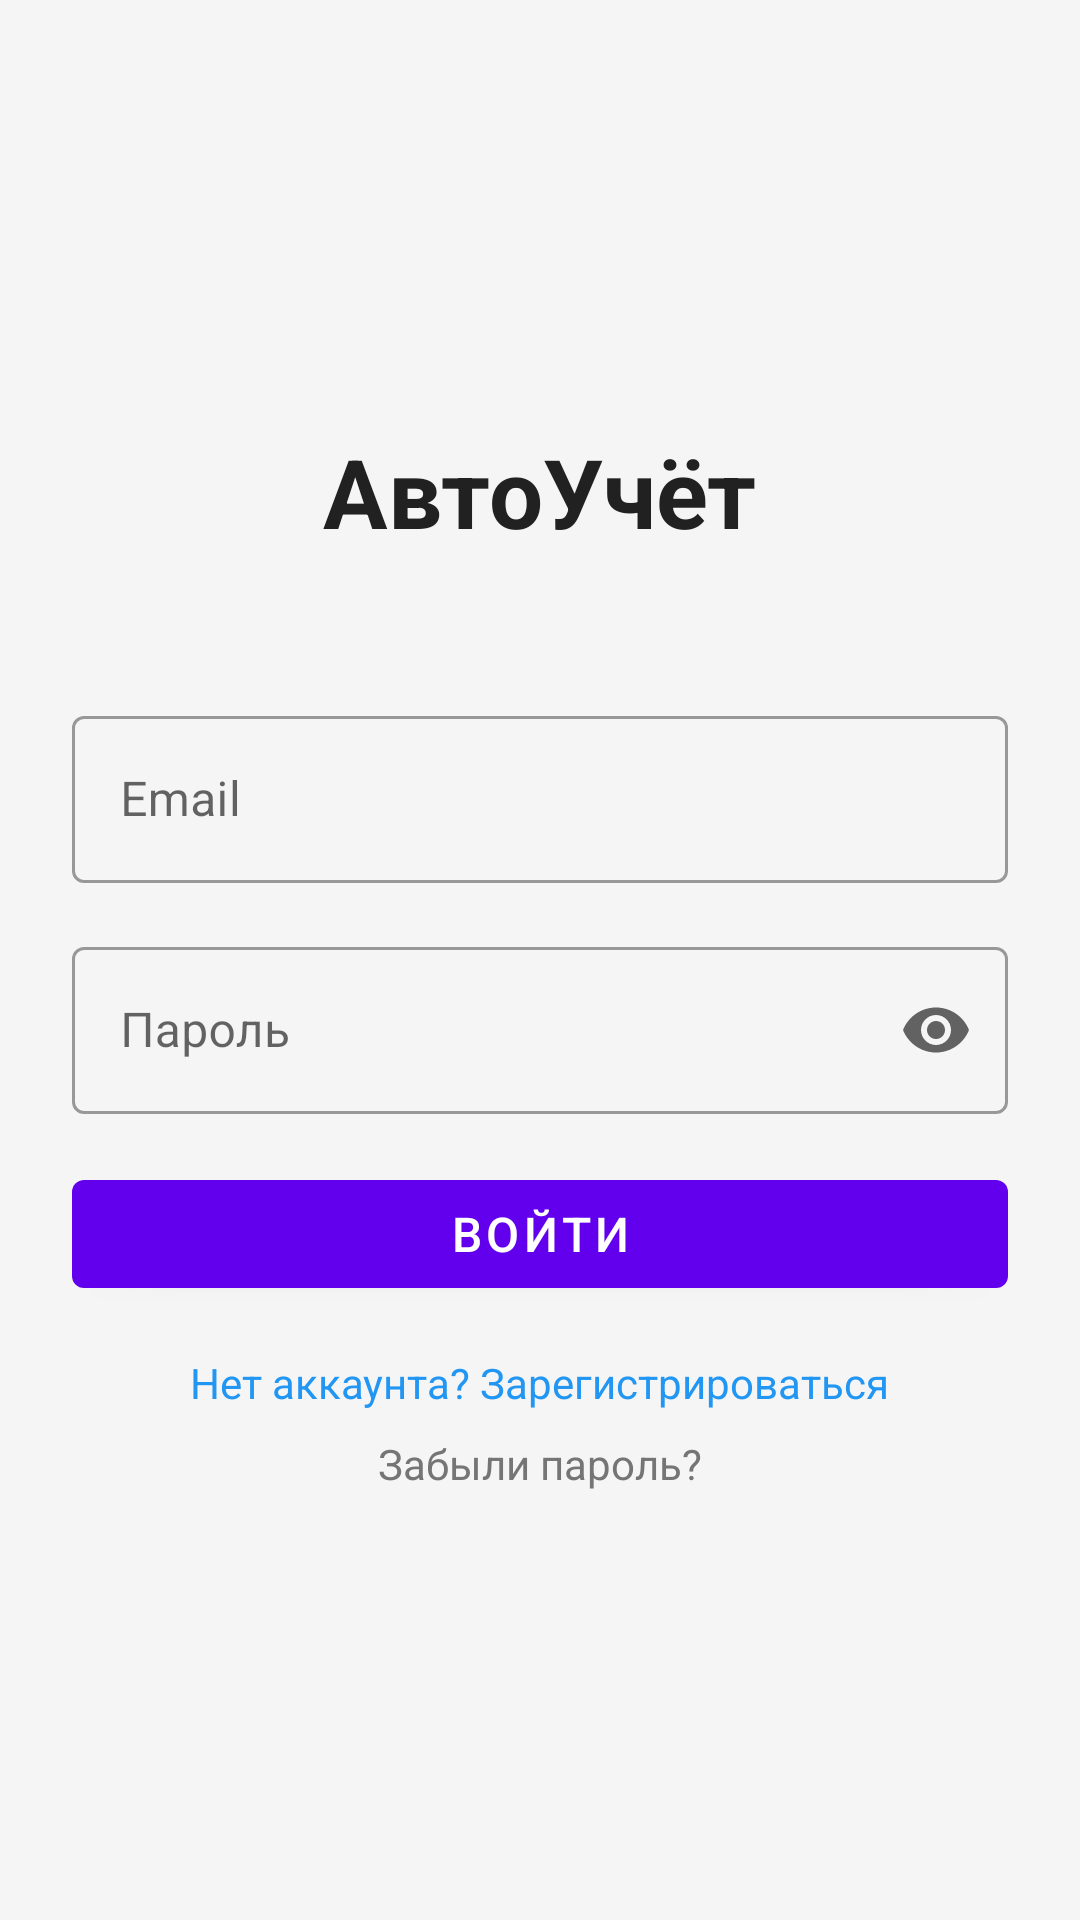

This screen was rendered from an Android layout file. Write that file and the resources it references.
<!-- AndroidManifest.xml: application theme Theme.MaterialComponents.Light.NoActionBar -->
<!-- res/layout/activity_auth.xml -->
<?xml version="1.0" encoding="utf-8"?>
<LinearLayout xmlns:android="http://schemas.android.com/apk/res/android"
    xmlns:app="http://schemas.android.com/apk/res-auto"
    android:layout_width="match_parent"
    android:layout_height="match_parent"
    android:orientation="vertical"
    android:background="@color/background"
    android:padding="24dp"
    android:gravity="center">

    <TextView
        android:layout_width="wrap_content"
        android:layout_height="wrap_content"
        android:text="АвтоУчёт"
        android:textSize="32sp"
        android:textStyle="bold"
        android:textColor="@color/text_primary"
        android:layout_marginBottom="48dp"/>

    <com.google.android.material.textfield.TextInputLayout
        android:layout_width="match_parent"
        android:layout_height="wrap_content"
        android:hint="Email"
        style="@style/Widget.MaterialComponents.TextInputLayout.OutlinedBox"
        android:layout_marginBottom="16dp">

        <com.google.android.material.textfield.TextInputEditText
            android:id="@+id/emailEditText"
            android:layout_width="match_parent"
            android:layout_height="wrap_content"
            android:inputType="textEmailAddress"
            android:imeOptions="actionNext"/>

    </com.google.android.material.textfield.TextInputLayout>

    <com.google.android.material.textfield.TextInputLayout
        android:layout_width="match_parent"
        android:layout_height="wrap_content"
        android:hint="Пароль"
        style="@style/Widget.MaterialComponents.TextInputLayout.OutlinedBox"
        app:endIconMode="password_toggle"
        android:layout_marginBottom="16dp">

        <com.google.android.material.textfield.TextInputEditText
            android:id="@+id/passwordEditText"
            android:layout_width="match_parent"
            android:layout_height="wrap_content"
            android:inputType="textPassword"
            android:imeOptions="actionNext"/>

    </com.google.android.material.textfield.TextInputLayout>

    <com.google.android.material.textfield.TextInputLayout
        android:id="@+id/confirmPasswordLayout"
        android:layout_width="match_parent"
        android:layout_height="wrap_content"
        android:hint="Подтвердите пароль"
        style="@style/Widget.MaterialComponents.TextInputLayout.OutlinedBox"
        app:endIconMode="password_toggle"
        android:layout_marginBottom="24dp"
        android:visibility="gone">

        <com.google.android.material.textfield.TextInputEditText
            android:id="@+id/confirmPasswordEditText"
            android:layout_width="match_parent"
            android:layout_height="wrap_content"
            android:inputType="textPassword"
            android:imeOptions="actionDone"/>

    </com.google.android.material.textfield.TextInputLayout>

    <com.google.android.material.button.MaterialButton
        android:id="@+id/authButton"
        android:layout_width="match_parent"
        android:layout_height="wrap_content"
        android:text="ВОЙТИ"
        android:textSize="16sp"
        style="@style/Widget.MaterialComponents.Button"
        android:layout_marginBottom="16dp"/>

    <TextView
        android:id="@+id/switchModeTextView"
        android:layout_width="wrap_content"
        android:layout_height="wrap_content"
        android:text="Нет аккаунта? Зарегистрироваться"
        android:textSize="14sp"
        android:textColor="@color/blue"
        android:layout_marginBottom="8dp"/>

    <TextView
        android:id="@+id/forgotPasswordTextView"
        android:layout_width="wrap_content"
        android:layout_height="wrap_content"
        android:text="Забыли пароль?"
        android:textSize="14sp"
        android:textColor="@color/text_secondary"/>

    <ProgressBar
        android:id="@+id/loadingProgressBar"
        android:layout_width="wrap_content"
        android:layout_height="wrap_content"
        android:layout_marginTop="24dp"
        android:visibility="gone"/>

</LinearLayout>
<!-- resources referenced by this layout -->
<resources>
  <color name="background">#F5F5F5</color>
  <color name="blue">#2196F3</color>
  <color name="text_primary">#212121</color>
  <color name="text_secondary">#757575</color>
</resources>
